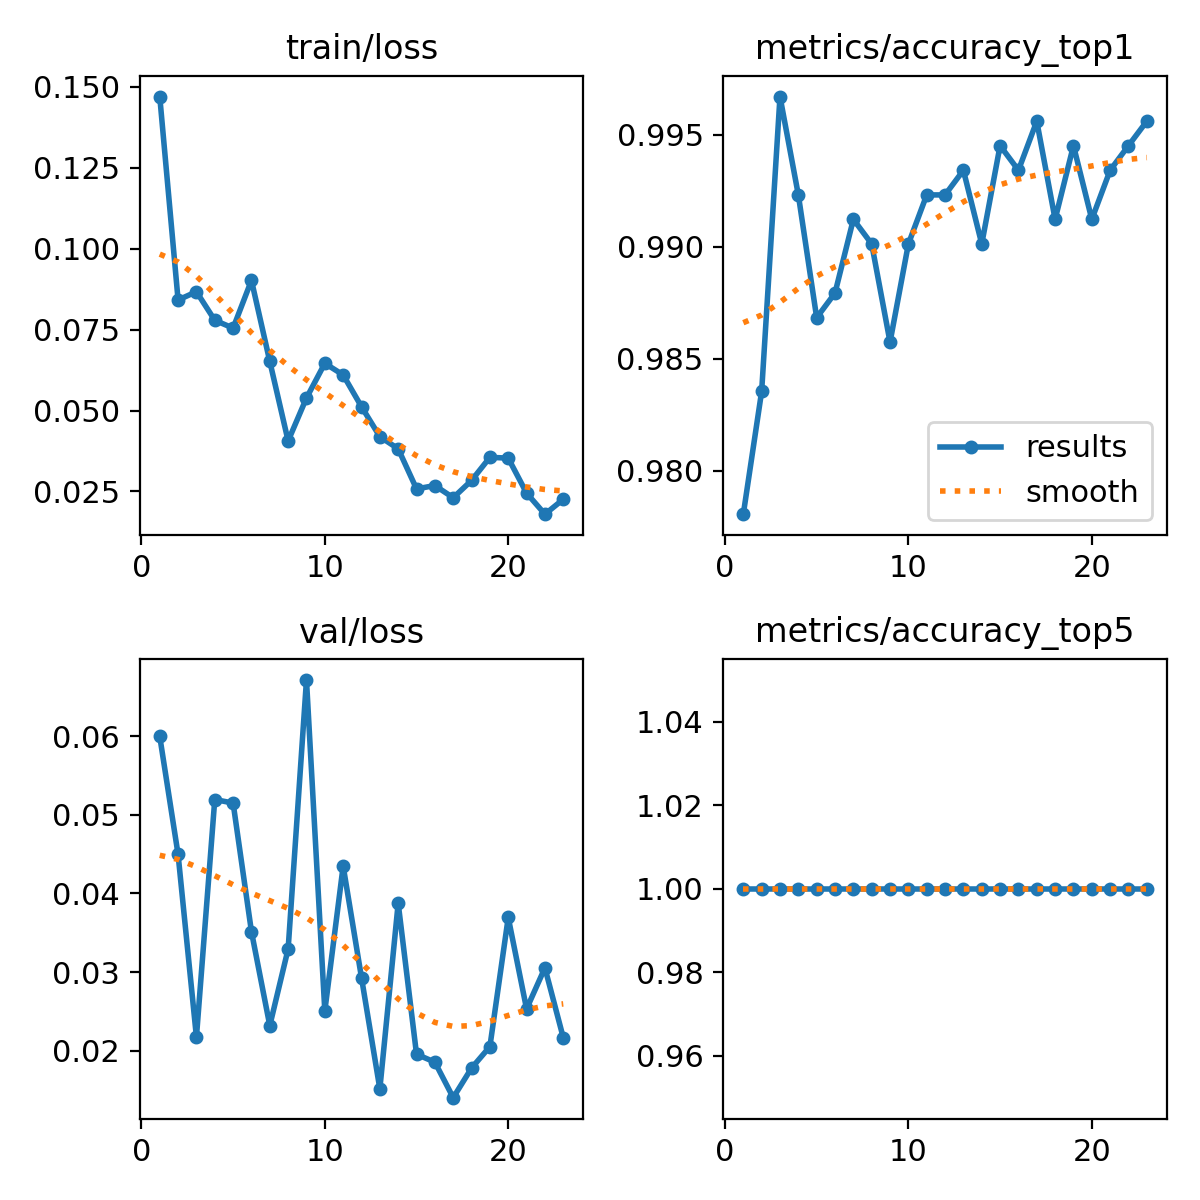

The table this chart was drawn from, first rows:
epoch, time, train/loss, metrics/accuracy_top1, metrics/accuracy_top5, val/loss, lr/pg0, lr/pg1, lr/pg2
1, 44.05, 0.147, 0.9781, 1, 0.06, 0.08027, 0.0001992, 0.0001992
2, 86.58, 0.08417, 0.9836, 1, 0.04497, 0.06047, 0.0003992, 0.0003992
3, 130.2, 0.08673, 0.9967, 1, 0.02172, 0.04067, 0.0005987, 0.0005987
4, 172.7, 0.0779, 0.9923, 1, 0.05196, 0.02087, 0.0007975, 0.0007975
5, 214.6, 0.07548, 0.9868, 1, 0.05151, 0.001071, 0.0009953, 0.0009953
6, 256.7, 0.09024, 0.9879, 1, 0.03515, 0.0009938, 0.0009938, 0.0009938
7, 298.6, 0.06518, 0.9912, 1, 0.02318, 0.0009911, 0.0009911, 0.0009911
8, 339.9, 0.04061, 0.9901, 1, 0.03294, 0.000988, 0.000988, 0.000988
9, 381.8, 0.05389, 0.9858, 1, 0.06717, 0.0009843, 0.0009843, 0.0009843
10, 425.8, 0.0646, 0.9901, 1, 0.02504, 0.0009801, 0.0009801, 0.0009801
11, 467.7, 0.06101, 0.9923, 1, 0.04349, 0.0009755, 0.0009755, 0.0009755
12, 510, 0.05119, 0.9923, 1, 0.02928, 0.0009704, 0.0009704, 0.0009704
13, 552, 0.04194, 0.9934, 1, 0.01513, 0.0009649, 0.0009649, 0.0009649
14, 594.6, 0.03818, 0.9901, 1, 0.03876, 0.0009589, 0.0009589, 0.0009589
15, 636.6, 0.02579, 0.9945, 1, 0.01954, 0.0009524, 0.0009524, 0.0009524
16, 678.7, 0.02683, 0.9934, 1, 0.01853, 0.0009455, 0.0009455, 0.0009455
17, 722.5, 0.02306, 0.9956, 1, 0.01401, 0.0009382, 0.0009382, 0.0009382
18, 764.3, 0.0284, 0.9912, 1, 0.01778, 0.0009304, 0.0009304, 0.0009304
19, 806.2, 0.03555, 0.9945, 1, 0.02051, 0.0009222, 0.0009222, 0.0009222
20, 848.1, 0.0353, 0.9912, 1, 0.03695, 0.0009135, 0.0009135, 0.0009135
21, 890.1, 0.0245, 0.9934, 1, 0.02531, 0.0009045, 0.0009045, 0.0009045
22, 931.8, 0.01798, 0.9945, 1, 0.03054, 0.0008951, 0.0008951, 0.0008951
23, 972.8, 0.02257, 0.9956, 1, 0.02165, 0.0008853, 0.0008853, 0.0008853
